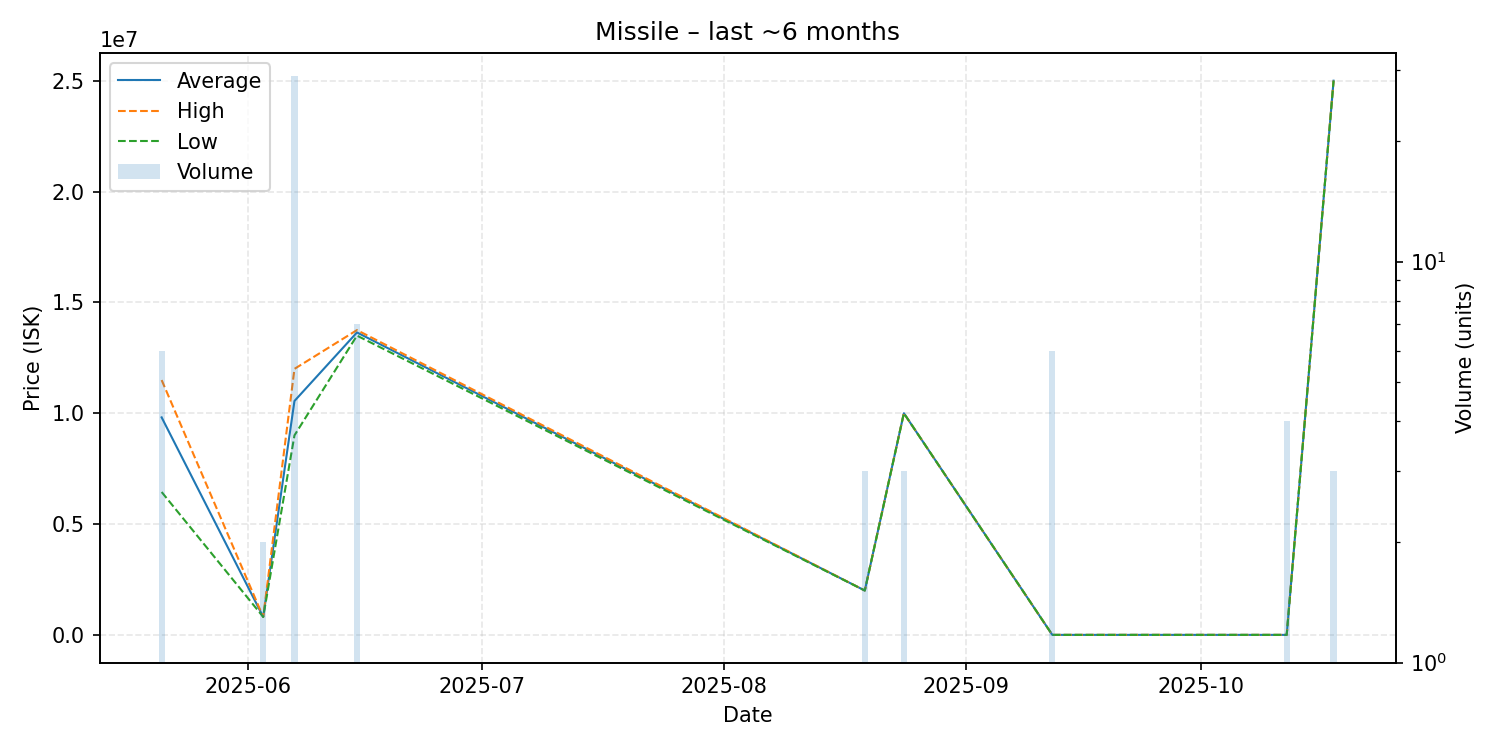

The table this chart was drawn from, first rows:
date, average, highest, lowest, order_count, volume
2025-05-21, 9811667, 11495000, 6445000, 4, 6
2025-06-03, 810000, 810000, 810000, 1, 2
2025-06-07, 10551138, 12000000, 9000000, 5, 29
2025-06-15, 13642857, 13750000, 13500000, 2, 7
2025-08-19, 2000000, 2000000, 2000000, 1, 3
2025-08-24, 9999000, 9999000, 9999000, 1, 3
2025-09-12, 0.01, 0.01, 0.01, 1, 6
2025-10-12, 0.02, 0.02, 0.02, 1, 4
2025-10-18, 25000000, 25000000, 25000000, 1, 3
